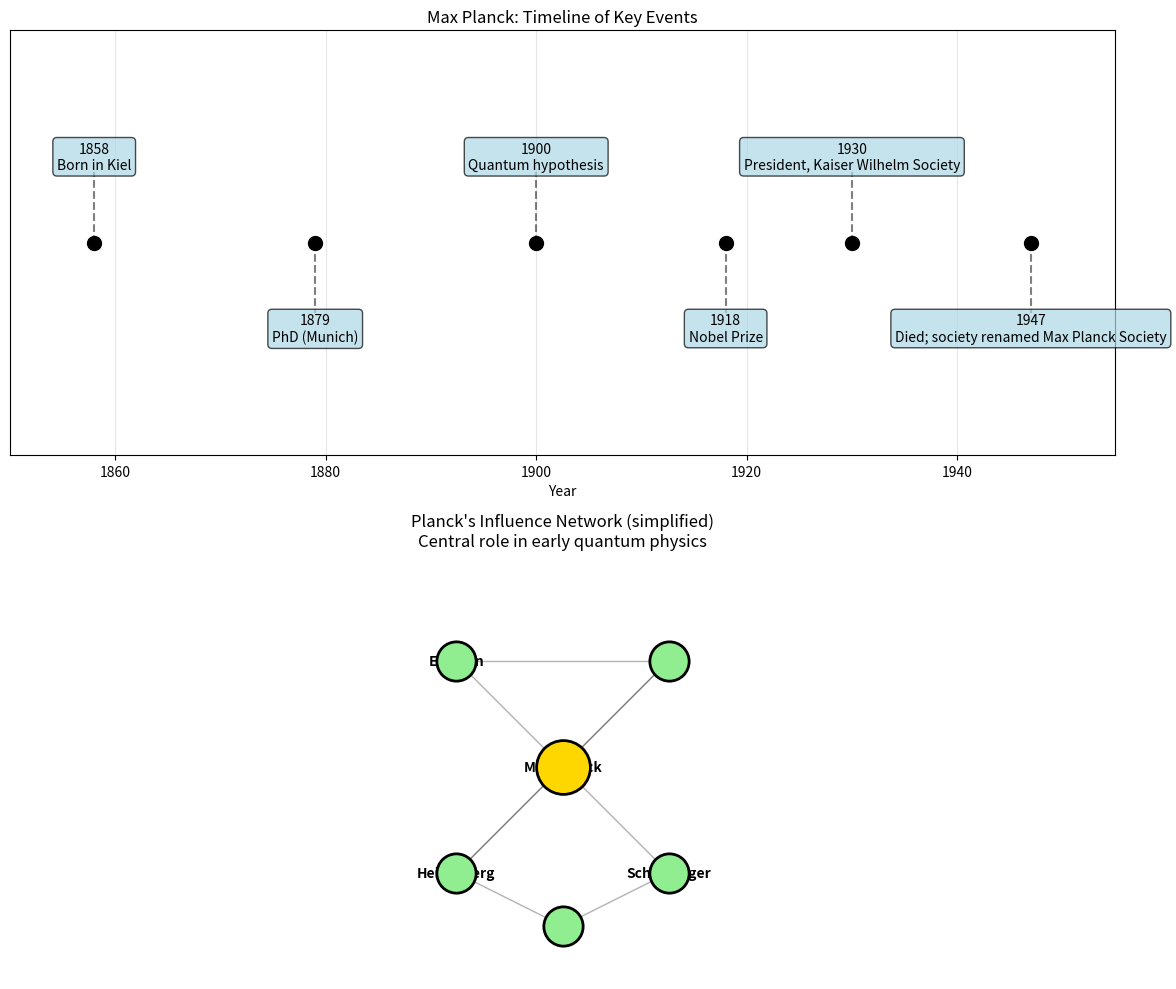

Here is the Python script that generated this plot:
"""
Max Planck: Historical Context and Leadership

Timeline of key events:
- 1858: Born in Kiel, Germany
- 1879: PhD in thermodynamics (Munich)
- 1900: Quantum hypothesis announced (E = hν)
- 1918: Nobel Prize in Physics
- 1930-1937: President of Kaiser Wilhelm Society
- 1947: Died in Göttingen; society renamed Max Planck Society

Leadership:
- Guided German physics through WWI and WWII.
- Advocated for international scientific cooperation.
- Mentored many physicists who shaped quantum mechanics.

Demonstration:
- Timeline visualization.
- Impact network (Planck and his contemporaries).
"""

import matplotlib.pyplot as plt
import matplotlib.patches as mpatches
from matplotlib.patches import FancyBboxPatch
import numpy as np


def main():
    # Timeline data
    events = [
        (1858, "Born in Kiel"),
        (1879, "PhD (Munich)"),
        (1900, "Quantum hypothesis"),
        (1918, "Nobel Prize"),
        (1930, "President, Kaiser Wilhelm Society"),
        (1947, "Died; society renamed Max Planck Society"),
    ]

    years = [e[0] for e in events]
    labels = [e[1] for e in events]

    fig, axes = plt.subplots(2, 1, figsize=(12, 10))

    # (a) Timeline
    axes[0].plot(years, np.zeros_like(years), 'ko', markersize=10)
    for i, (year, label) in enumerate(events):
        offset = 0.5 if i % 2 == 0 else -0.5
        axes[0].text(year, offset, f"{year}\n{label}", ha='center', va='bottom' if offset > 0 else 'top',
                     fontsize=10, bbox=dict(boxstyle="round,pad=0.3", facecolor="lightblue", alpha=0.7))
        axes[0].plot([year, year], [0, offset], 'k--', alpha=0.5)

    axes[0].set_ylim(-1.5, 1.5)
    axes[0].set_xlim(1850, 1955)
    axes[0].set_xlabel("Year")
    axes[0].set_yticks([])
    axes[0].set_title("Max Planck: Timeline of Key Events")
    axes[0].grid(True, axis='x', alpha=0.3)

    # (b) Influence network (simplified)
    # Nodes: Planck and contemporaries
    names = ["Max Planck", "Einstein", "Bohr", "Heisenberg", "Schrödinger", "Pauli"]
    positions = {
        "Max Planck": (0, 0),
        "Einstein": (-1, 1),
        "Bohr": (1, 1),
        "Heisenberg": (-1, -1),
        "Schrödinger": (1, -1),
        "Pauli": (0, -1.5),
    }

    connections = [
        ("Max Planck", "Einstein"),
        ("Max Planck", "Bohr"),
        ("Max Planck", "Heisenberg"),
        ("Max Planck", "Schrödinger"),
        ("Einstein", "Bohr"),
        ("Bohr", "Heisenberg"),
        ("Heisenberg", "Pauli"),
        ("Schrödinger", "Pauli"),
    ]

    for (n1, n2) in connections:
        x1, y1 = positions[n1]
        x2, y2 = positions[n2]
        axes[1].plot([x1, x2], [y1, y2], 'k-', alpha=0.3, linewidth=1)

    for name, (x, y) in positions.items():
        color = 'gold' if name == "Max Planck" else 'lightgreen'
        size = 1500 if name == "Max Planck" else 800
        axes[1].scatter(x, y, s=size, c=color, edgecolors='black', linewidth=2, zorder=5)
        axes[1].text(x, y, name, ha='center', va='center', fontsize=10, weight='bold')

    axes[1].set_xlim(-2, 2)
    axes[1].set_ylim(-2, 2)
    axes[1].set_aspect('equal')
    axes[1].axis('off')
    axes[1].set_title("Planck's Influence Network (simplified)\nCentral role in early quantum physics")

    plt.tight_layout()
    plt.show()

    print("=== Max Planck: Historical Context and Leadership ===\n")
    print("Timeline:")
    for year, label in events:
        print(f"  {year}: {label}")
    print()
    print("Leadership and Legacy:")
    print("  - President of Kaiser Wilhelm Society (1930-1937)")
    print("  - Mentored and influenced Einstein, Bohr, Heisenberg, and others")
    print("  - Society renamed 'Max Planck Society' in 1948, now Germany's premier research organization")
    print("  - His quantum hypothesis laid the foundation for quantum mechanics\n")


if __name__ == "__main__":
    main()
